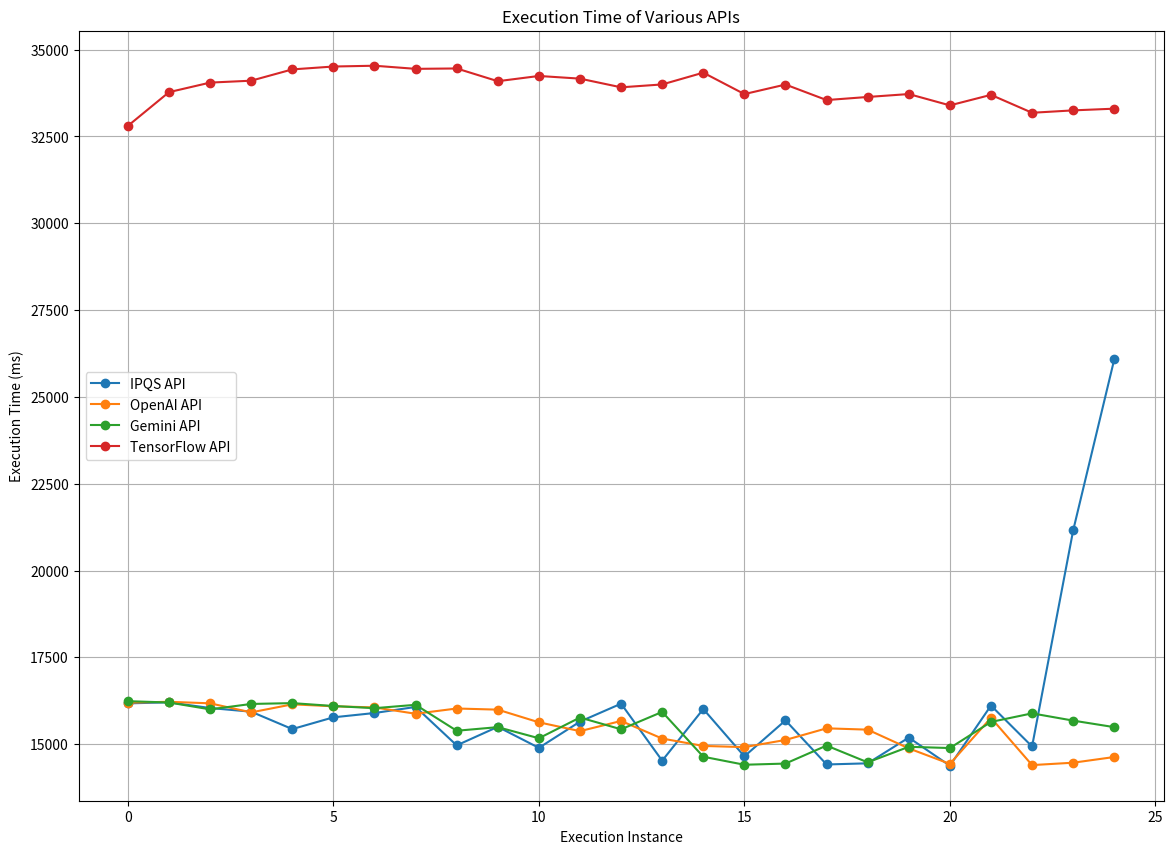

Here is the Python script that generated this plot:
import matplotlib.pyplot as plt

# Data
data = {
    "IPQS API": [
        16174, 16203, 16040, 15934, 15433, 15772, 15896, 16071, 14964, 15498, 14893, 15648, 16165, 14523, 16011, 14648,
        15684, 14414, 14447, 15188, 14378, 16111, 14932, 21156, 26083
    ],
    "OpenAI API": [
        16195, 16219, 16175, 15914, 16146, 16090, 16057, 15875, 16026, 15993, 15628, 15374, 15667, 15160, 14948, 14914,
        15120, 15455, 15417, 14877, 14431, 15758, 14396, 14465, 14629
    ],
    "Gemini API": [
        16237, 16199, 16001, 16157, 16181, 16098, 16035, 16132, 15385, 15489, 15169, 15766, 15427, 15928, 14637, 14406,
        14440, 14958, 14475, 14923, 14887, 15639, 15886, 15677, 15489
    ],
    "TensorFlow API": [
        32806, 33777, 34052, 34107, 34432, 34515, 34538, 34448, 34459, 34092, 34243, 34166, 33916, 33999, 34338, 33721,
        33996, 33549, 33638, 33722, 33396, 33699, 33183, 33252, 33301
    ]
}

# Plotting
plt.figure(figsize=(14, 10))

for api, times in data.items():
    plt.plot(times, label=api, marker='o')

plt.title('Execution Time of Various APIs')
plt.xlabel('Execution Instance')
plt.ylabel('Execution Time (ms)')
plt.legend()
plt.grid(True)
plt.show()
